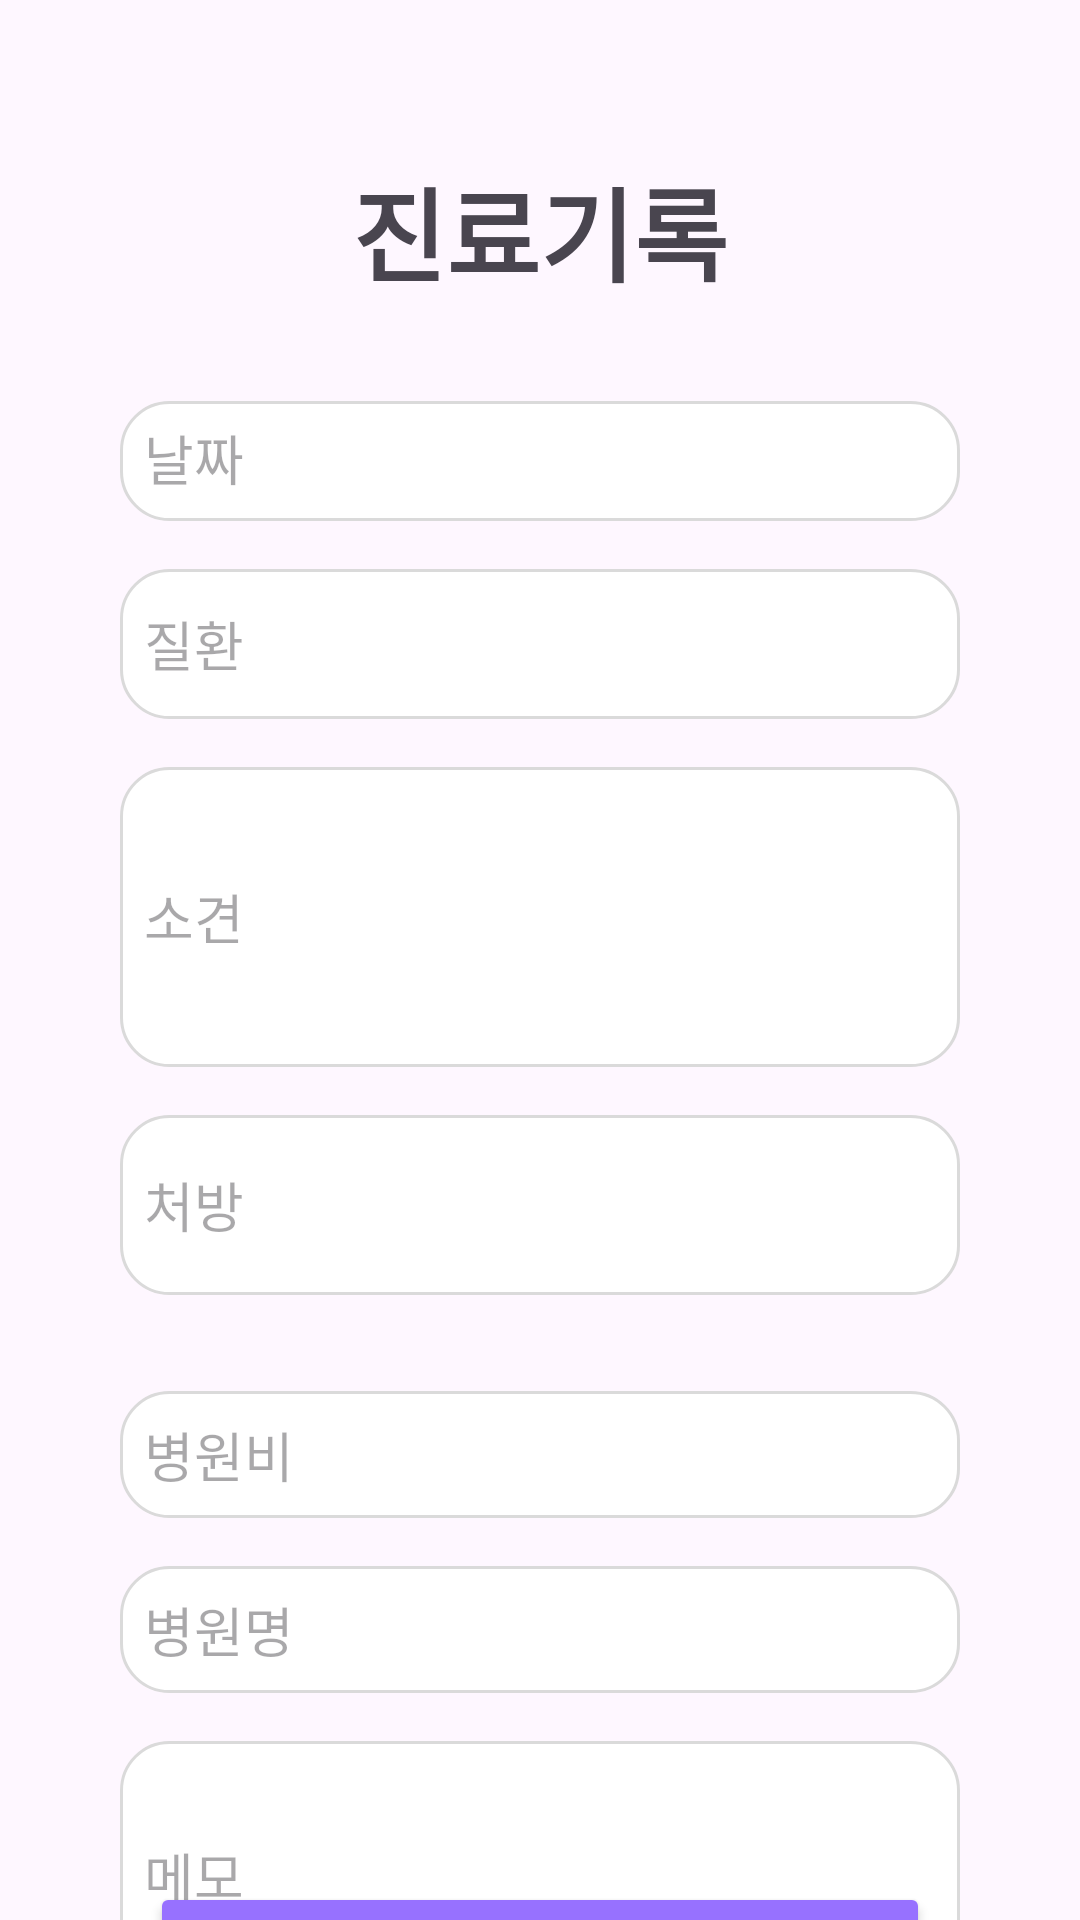

This screen was rendered from an Android layout file. Write that file and the resources it references.
<!-- AndroidManifest.xml: application theme Theme.Project_PetDoc -->
<!-- res/layout/activity_record.xml -->
<?xml version="1.0" encoding="utf-8"?>
<androidx.constraintlayout.widget.ConstraintLayout xmlns:android="http://schemas.android.com/apk/res/android"
    xmlns:app="http://schemas.android.com/apk/res-auto"
    xmlns:tools="http://schemas.android.com/tools"
    android:id="@+id/main"
    android:layout_width="match_parent"
    android:layout_height="match_parent"
    tools:context=".Record">


    <ImageView
        android:id="@+id/btnRecordBack"
        android:layout_width="32dp"
        android:layout_height="32dp"
        android:layout_marginStart="32dp"
        android:layout_marginTop="32dp"
        app:layout_constraintStart_toStartOf="parent"
        app:layout_constraintTop_toTopOf="parent"
        app:srcCompat="@drawable/back" />


    <TextView
        android:id="@+id/textView"
        android:layout_width="wrap_content"
        android:layout_height="wrap_content"
        android:layout_marginTop="52dp"
        android:text="진료기록"
        android:textSize="34sp"
        android:textStyle="bold"
        app:layout_constraintEnd_toEndOf="parent"
        app:layout_constraintStart_toStartOf="parent"
        app:layout_constraintTop_toTopOf="parent" />


    <EditText
        android:id="@+id/edtDate"
        android:layout_width="0dp"
        android:layout_height="40dp"
        android:layout_marginStart="40dp"
        android:layout_marginTop="32dp"
        android:layout_marginEnd="40dp"
        android:background="@drawable/rounded_edit_text"
        android:ems="10"
        android:hint="날짜"
        android:inputType="text"
        app:layout_constraintEnd_toEndOf="parent"
        app:layout_constraintHorizontal_bias="0.0"
        app:layout_constraintStart_toStartOf="parent"
        app:layout_constraintTop_toBottomOf="@+id/textView" />

    <EditText
        android:id="@+id/edtDisease"
        android:layout_width="0dp"
        android:layout_height="50dp"
        android:layout_marginStart="40dp"
        android:layout_marginTop="16dp"
        android:layout_marginEnd="40dp"
        android:background="@drawable/rounded_edit_text"
        android:ems="10"
        android:hint="질환"
        android:inputType="text"
        app:layout_constraintEnd_toEndOf="parent"
        app:layout_constraintStart_toStartOf="parent"
        app:layout_constraintTop_toBottomOf="@+id/edtDate" />

    <EditText
        android:id="@+id/edtOpinion"
        android:layout_width="0dp"
        android:layout_height="100dp"
        android:layout_marginStart="40dp"
        android:layout_marginTop="16dp"
        android:layout_marginEnd="40dp"
        android:background="@drawable/rounded_edit_text"
        android:ems="10"
        android:hint="소견"
        android:inputType="text"
        app:layout_constraintEnd_toEndOf="parent"
        app:layout_constraintStart_toStartOf="parent"
        app:layout_constraintTop_toBottomOf="@+id/edtDisease" />

    <EditText
        android:id="@+id/edtPrescription"
        android:layout_width="0dp"
        android:layout_height="60dp"
        android:layout_marginStart="40dp"
        android:layout_marginTop="16dp"
        android:layout_marginEnd="40dp"
        android:background="@drawable/rounded_edit_text"
        android:ems="10"
        android:hint="처방"
        android:inputType="text"
        app:layout_constraintEnd_toEndOf="parent"
        app:layout_constraintStart_toStartOf="parent"
        app:layout_constraintTop_toBottomOf="@+id/edtOpinion" />

    <EditText
        android:id="@+id/edtFee"
        android:layout_width="0dp"
        android:layout_height="wrap_content"
        android:layout_marginStart="40dp"
        android:layout_marginTop="32dp"
        android:layout_marginEnd="40dp"
        android:background="@drawable/rounded_edit_text"
        android:ems="10"
        android:hint="병원비"
        android:inputType="text"
        app:layout_constraintEnd_toEndOf="parent"
        app:layout_constraintStart_toStartOf="parent"
        app:layout_constraintTop_toBottomOf="@+id/edtPrescription" />

    <EditText
        android:id="@+id/edtHospital"
        android:layout_width="0dp"
        android:layout_height="wrap_content"
        android:layout_marginStart="40dp"
        android:layout_marginTop="16dp"
        android:layout_marginEnd="40dp"
        android:background="@drawable/rounded_edit_text"
        android:ems="10"
        android:hint="병원명"
        android:inputType="text"
        app:layout_constraintEnd_toEndOf="parent"
        app:layout_constraintStart_toStartOf="parent"
        app:layout_constraintTop_toBottomOf="@+id/edtFee" />

    <EditText
        android:id="@+id/edtMemo"
        android:layout_width="0dp"
        android:layout_height="90dp"
        android:layout_marginStart="40dp"
        android:layout_marginTop="16dp"
        android:layout_marginEnd="40dp"
        android:background="@drawable/rounded_edit_text"
        android:ems="10"
        android:hint="메모"
        android:inputType="text"
        app:layout_constraintEnd_toEndOf="parent"
        app:layout_constraintStart_toStartOf="parent"
        app:layout_constraintTop_toBottomOf="@+id/edtHospital" />

    <Button
        android:id="@+id/btnSave"
        android:layout_width="0dp"
        android:layout_height="wrap_content"
        android:layout_marginStart="50dp"
        android:layout_marginTop="32dp"
        android:layout_marginEnd="50dp"
        android:layout_marginBottom="40dp"
        android:backgroundTint="#9771ff"
        android:text="등록하기"
        app:layout_constraintBottom_toBottomOf="parent"
        app:layout_constraintEnd_toEndOf="parent"
        app:layout_constraintHorizontal_bias="1.0"
        app:layout_constraintStart_toStartOf="parent"
        app:layout_constraintTop_toBottomOf="@+id/edtMemo" />


</androidx.constraintlayout.widget.ConstraintLayout>
<!-- resources referenced by this layout -->
<resources>
  <!-- drawable rounded_edit_text (drawable) -->
  <?xml version="1.0" encoding="utf-8"?>
  <selector xmlns:android="http://schemas.android.com/apk/res/android">
      
      <item android:drawable="@drawable/rounded_edit_text_focused" android:state_focused="true"/>
      
      <item android:drawable="@drawable/rounded_edit_text_unfocused" />
  </selector>
  <style name="Theme.Project_PetDoc" parent="Base.Theme.Project_PetDoc" />
  <!-- drawable rounded_edit_text_focused (drawable) -->
  <?xml version="1.0" encoding="utf-8"?>
  <shape xmlns:android="http://schemas.android.com/apk/res/android">
      <solid android:color="#FFFFFF" /> 
      <corners android:radius="16dp" /> 
      <stroke android:width="1dp" android:color="@color/weakpurple" /> 
      <padding
          android:left="8dp"
          android:top="8dp"
          android:right="8dp"
          android:bottom="8dp" />
  </shape>
  <!-- drawable rounded_edit_text_unfocused (drawable) -->
  <?xml version="1.0" encoding="utf-8"?>
  <shape xmlns:android="http://schemas.android.com/apk/res/android">
      <solid android:color="#FFFFFF" /> 
      <corners android:radius="16dp" /> 
      <stroke android:width="1dp" android:color="#DADADA" /> 
      <padding
          android:left="8dp"
          android:top="8dp"
          android:right="8dp"
          android:bottom="8dp" />
  </shape>
  <style name="Base.Theme.Project_PetDoc" parent="Theme.Material3.DayNight.NoActionBar">
          
          
      </style>
  <color name="weakpurple">#9771ff</color>
</resources>
